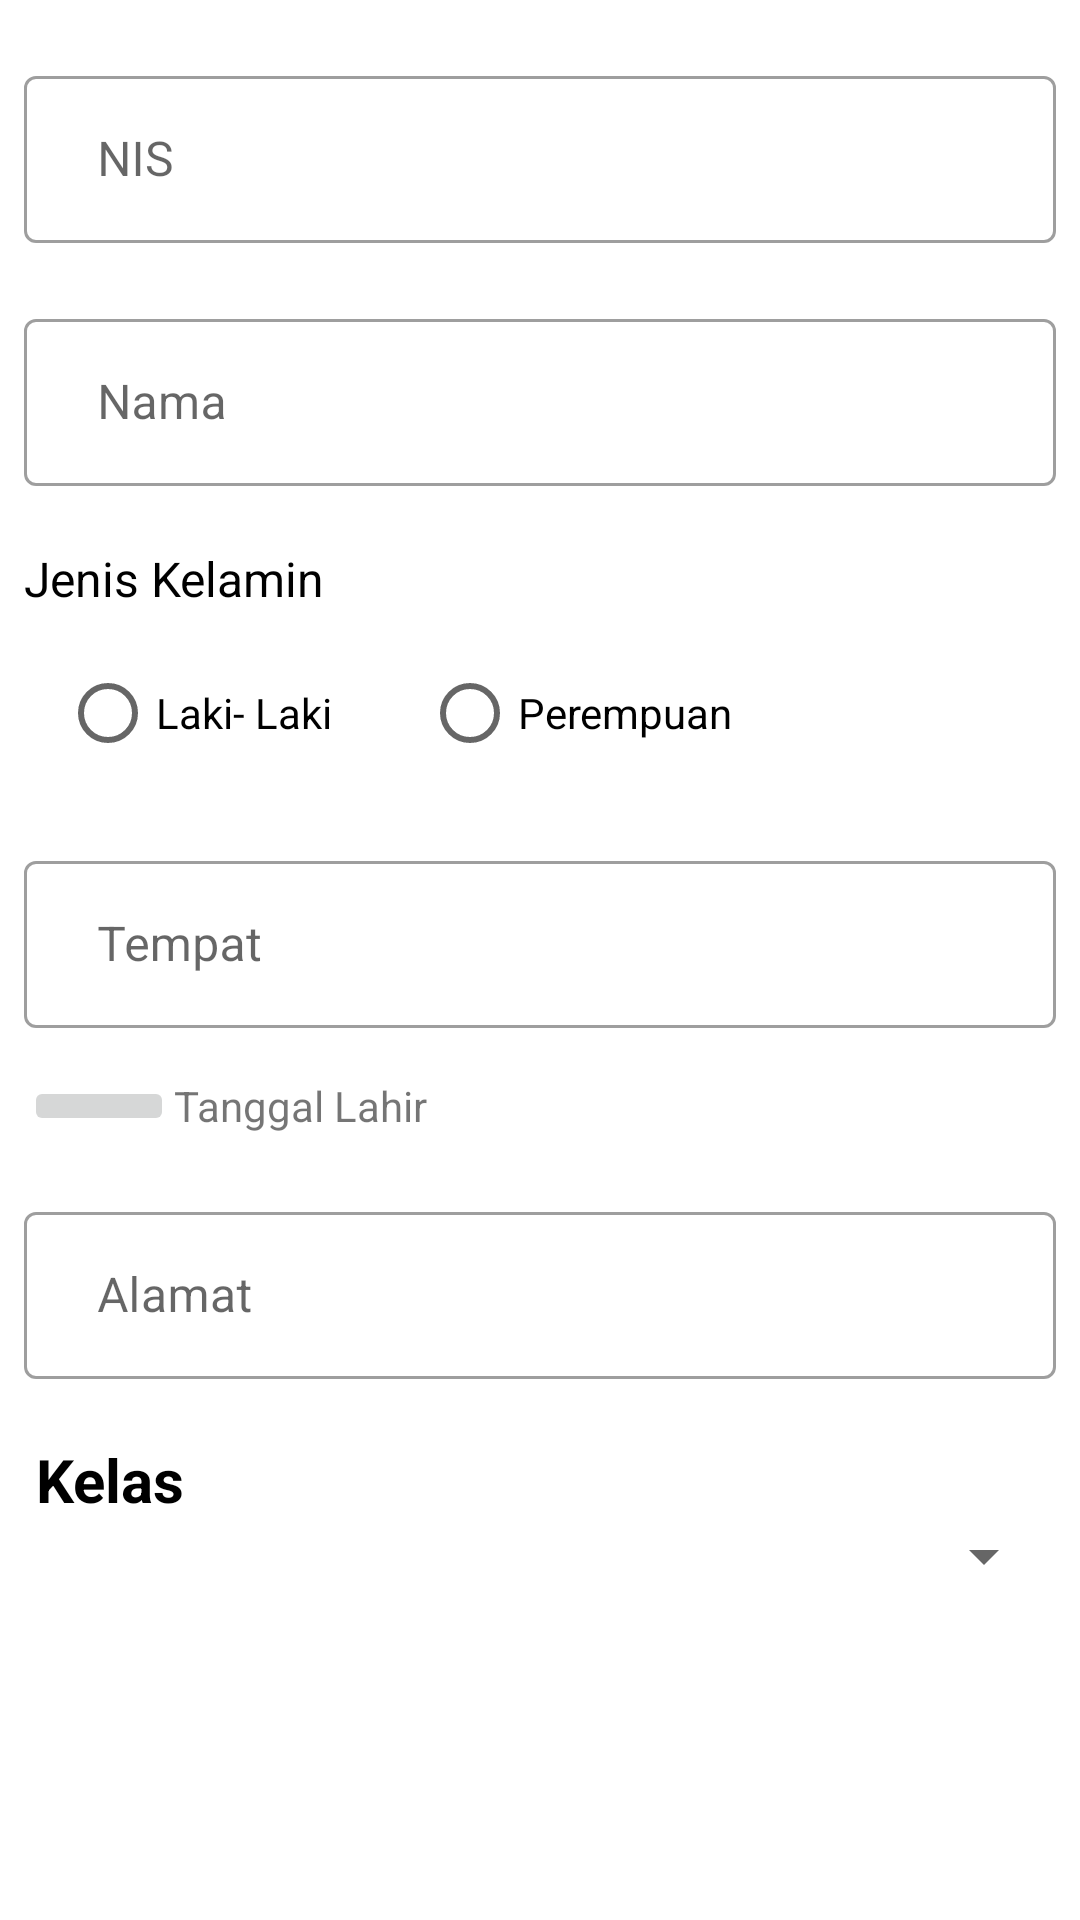

Write the Android layout XML for this screen, with the resource values it uses.
<!-- AndroidManifest.xml: application theme Theme.MonitoringSiswa -->
<!-- res/layout/activity_add_siswa.xml -->
<?xml version="1.0" encoding="utf-8"?>
<androidx.constraintlayout.widget.ConstraintLayout xmlns:android="http://schemas.android.com/apk/res/android"
    xmlns:app="http://schemas.android.com/apk/res-auto"
    xmlns:tools="http://schemas.android.com/tools"
    android:layout_width="match_parent"
    android:layout_height="match_parent"
    tools:context=".ui.admin.siswa.AddSiswaActivity">
    <com.google.android.material.textfield.TextInputLayout
        style="@style/Widget.MaterialComponents.TextInputLayout.OutlinedBox"
        android:layout_width="match_parent"
        android:layout_height="wrap_content"
        app:layout_constraintTop_toTopOf="parent"
        app:layout_constraintLeft_toLeftOf="parent"
        app:layout_constraintRight_toRightOf="parent"
        android:layout_marginTop="20dp"
        android:hint="  NIS"
        android:id="@+id/textInputLayout"
        >
        <com.google.android.material.textfield.TextInputEditText
            android:id="@+id/tv_nip"
            android:layout_width="match_parent"
            android:layout_marginStart="8dp"
            android:layout_marginEnd="8dp"
            android:layout_height="wrap_content"         />
    </com.google.android.material.textfield.TextInputLayout>

    <com.google.android.material.textfield.TextInputLayout
        android:layout_width="match_parent"
        style="@style/Widget.MaterialComponents.TextInputLayout.OutlinedBox"
        android:layout_height="wrap_content"
        app:layout_constraintTop_toBottomOf="@id/textInputLayout"
        app:layout_constraintLeft_toLeftOf="@id/textInputLayout"
        app:layout_constraintRight_toRightOf="parent"
        android:layout_marginTop="20dp"
        android:hint="  Nama"
        android:id="@+id/textInputLayout2"
        >
        <com.google.android.material.textfield.TextInputEditText
            android:id="@+id/tv_nama"
            android:layout_marginStart="8dp"
            android:layout_marginEnd="8dp"
            android:layout_width="match_parent"
            android:layout_height="wrap_content"         />
    </com.google.android.material.textfield.TextInputLayout>




    <TextView
        android:id="@+id/jk"
        android:layout_width="wrap_content"
        android:layout_height="wrap_content"
        android:text="Jenis Kelamin"
        android:textColor="@color/black"
        android:textSize="16sp"
        android:layout_marginStart="8dp"
        android:layout_marginTop="20dp"
        app:layout_constraintTop_toBottomOf="@id/textInputLayout2"
        app:layout_constraintStart_toStartOf="@id/textInputLayout2"
        />
    <RadioGroup
        android:id="@+id/radio"
        android:layout_width="match_parent"
        android:layout_height="wrap_content"
        android:layout_marginTop="10dp"
        android:layout_marginStart="20dp"
        app:layout_constraintTop_toBottomOf="@id/jk"
        app:layout_constraintStart_toStartOf="@id/jk"
        android:orientation="horizontal">
        <RadioButton android:id="@+id/radio_pirates"
            android:layout_width="wrap_content"
            android:layout_height="wrap_content"
            android:text="Laki- Laki"
            android:onClick="onRadioButtonClicked"/>
        <RadioButton android:id="@+id/radio_ninjas"
            android:layout_width="wrap_content"
            android:layout_height="wrap_content"
            android:layout_marginStart="30dp"
            android:text="Perempuan"
            android:onClick="onRadioButtonClicked"/>
    </RadioGroup>

    <com.google.android.material.textfield.TextInputLayout
        android:layout_width="match_parent"
        style="@style/Widget.MaterialComponents.TextInputLayout.OutlinedBox"
        android:layout_height="wrap_content"
        app:layout_constraintTop_toBottomOf="@id/radio"
        app:layout_constraintLeft_toLeftOf="@id/textInputLayout2"
        app:layout_constraintRight_toRightOf="parent"
        android:layout_marginTop="20dp"
        android:hint="  Tempat"
        android:id="@+id/textInputLayout3"
        >
        <com.google.android.material.textfield.TextInputEditText
            android:id="@+id/tv_tempat"
            android:layout_width="match_parent"
            android:layout_marginStart="8dp"
            android:layout_marginEnd="8dp"
            android:layout_height="wrap_content"         />
    </com.google.android.material.textfield.TextInputLayout>

    <LinearLayout
        android:id="@+id/ln"
        android:layout_width="match_parent"
        android:layout_height="wrap_content"
        android:layout_marginTop="16dp"
        android:layout_marginStart="8dp"
        android:gravity="center_vertical"
        app:layout_constraintTop_toBottomOf="@id/textInputLayout3"
        app:layout_constraintStart_toStartOf="@id/textInputLayout3"
        android:orientation="horizontal">

        <ImageButton
            style="@style/Base.Widget.AppCompat.ImageButton"
            android:layout_width="50dp"
            android:layout_height="wrap_content"
            android:onClick="showDatePicker"
            android:src="@drawable/ic_date" />

        <TextView
            android:id="@+id/add_tv_due_date"
            android:layout_width="wrap_content"
            android:layout_height="wrap_content"
            android:text="Tanggal Lahir" />
    </LinearLayout>

    <com.google.android.material.textfield.TextInputLayout
        android:layout_width="match_parent"
        style="@style/Widget.MaterialComponents.TextInputLayout.OutlinedBox"
        android:layout_height="wrap_content"
        app:layout_constraintTop_toBottomOf="@id/ln"
        app:layout_constraintLeft_toLeftOf="@id/ln"
        app:layout_constraintRight_toRightOf="parent"
        android:layout_marginTop="20dp"
        android:hint="  Alamat"
        android:id="@+id/textInputLayout4"
        >
        <com.google.android.material.textfield.TextInputEditText
            android:id="@+id/tv_alamat"
            android:layout_width="match_parent"
            android:layout_marginStart="8dp"
            android:layout_marginEnd="8dp"
            android:layout_height="wrap_content"         />
    </com.google.android.material.textfield.TextInputLayout>

  <TextView
      android:id="@+id/tv"
      android:layout_width="wrap_content"
      android:layout_height="wrap_content"
      app:layout_constraintTop_toBottomOf="@id/textInputLayout4"
      app:layout_constraintStart_toStartOf="@id/textInputLayout4"
      android:layout_marginStart="8dp"
      android:layout_marginTop="20dp"
      android:text="Kelas"
      android:textSize="20sp"
      android:textColor="@color/black"
      android:textStyle="bold"
      />
    <Spinner
        android:id="@+id/spinner"
        android:layout_width="match_parent"
        android:layout_height="wrap_content"
        app:layout_constraintTop_toBottomOf="@id/tv"
        app:layout_constraintStart_toStartOf="@id/tv"
        android:layout_marginStart="8dp"
        app:layout_constraintEnd_toEndOf="parent"
        android:layout_marginEnd="8dp"
        />

</androidx.constraintlayout.widget.ConstraintLayout>
<!-- resources referenced by this layout -->
<resources>
  <color name="black">#FF000000</color>
  <style name="Theme.MonitoringSiswa" parent="Theme.MaterialComponents.DayNight.DarkActionBar">
          
          <item name="colorPrimary">@color/purple_500</item>
          <item name="colorPrimaryVariant">@color/purple_700</item>
          <item name="colorOnPrimary">@color/white</item>
          
          <item name="colorSecondary">@color/teal_200</item>
          <item name="colorSecondaryVariant">@color/teal_700</item>
          <item name="colorOnSecondary">@color/black</item>
          
          <item name="android:statusBarColor" tools:targetApi="l">?attr/colorPrimaryVariant</item>
          
      </style>
  <color name="purple_500">#FF6200EE</color>
  <color name="purple_700">#FF3700B3</color>
  <color name="white">#FFFFFFFF</color>
  <color name="teal_200">#FF03DAC5</color>
  <color name="teal_700">#FF018786</color>
</resources>
